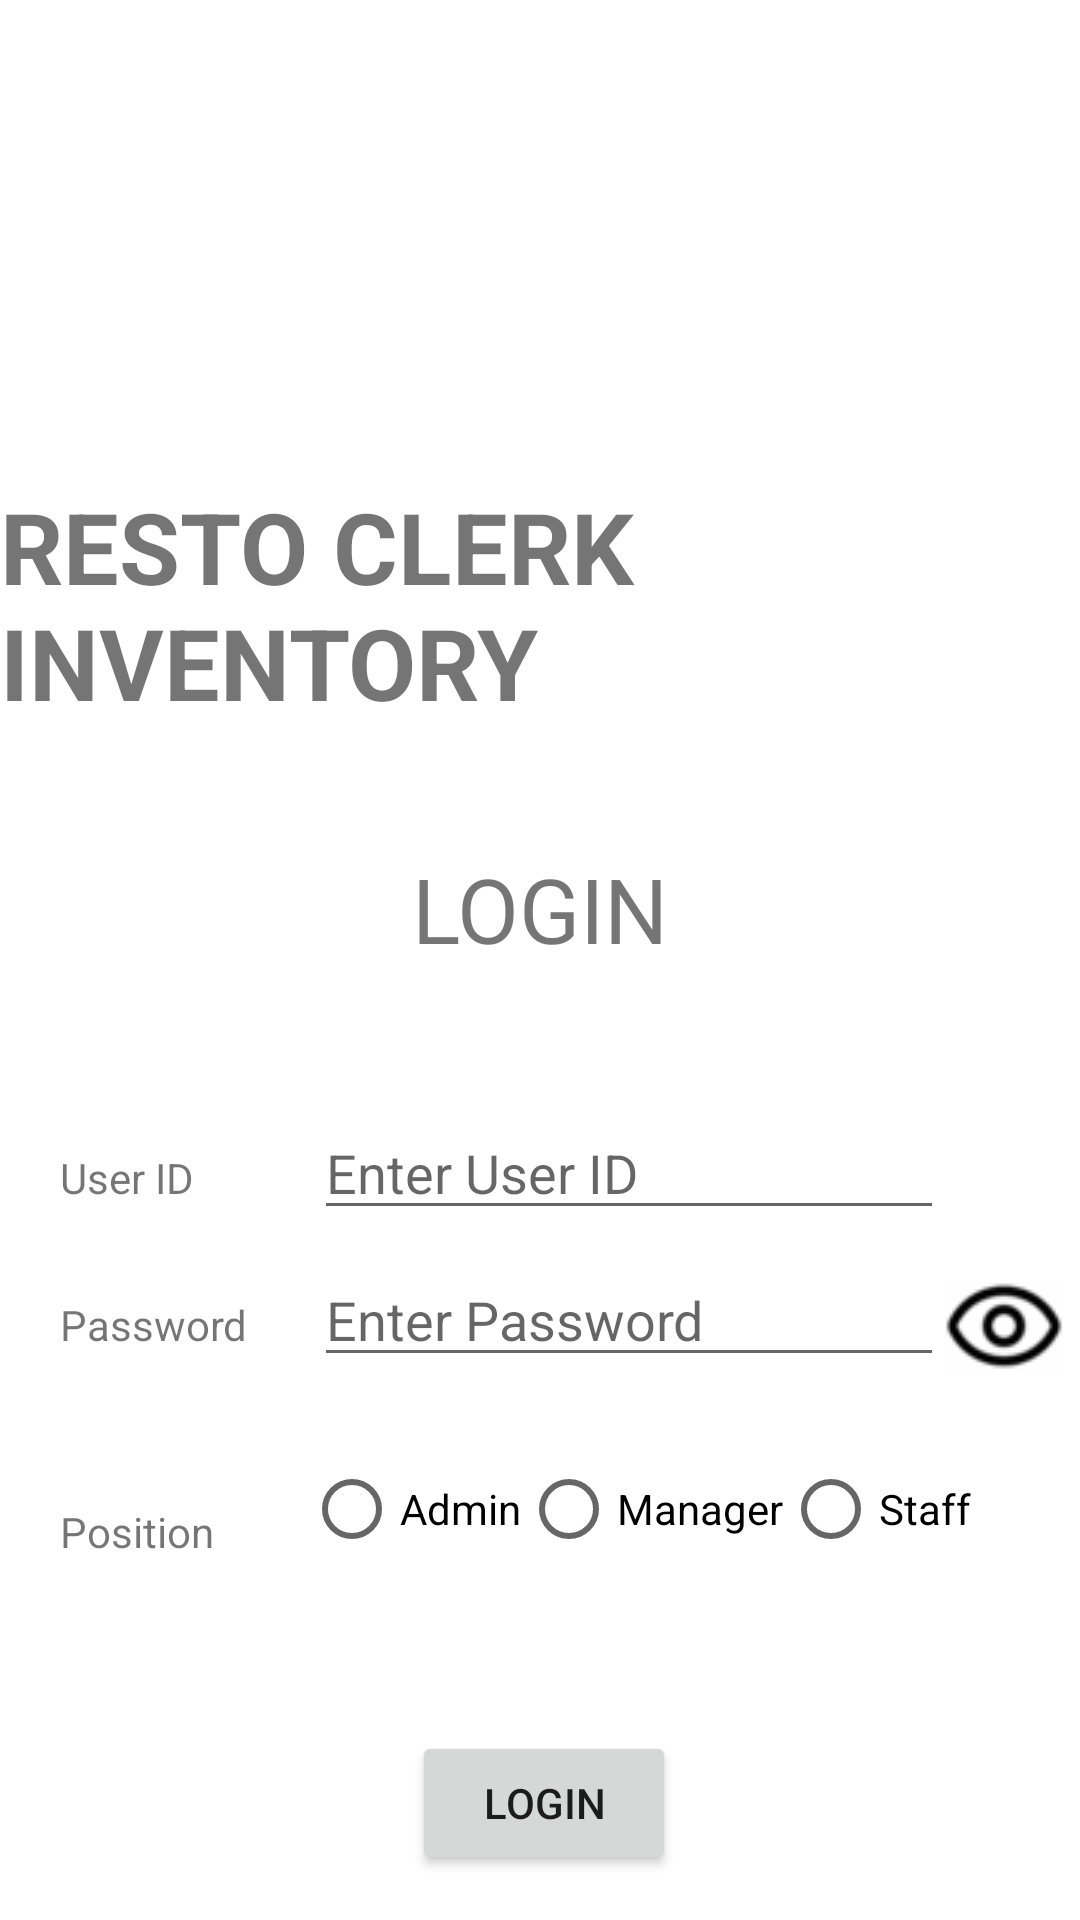

This screen was rendered from an Android layout file. Write that file and the resources it references.
<!-- AndroidManifest.xml: application theme Theme.Resto_Inventory_Clerk_Android -->
<!-- res/layout/activity_login.xml -->
<?xml version="1.0" encoding="utf-8"?>
<androidx.constraintlayout.widget.ConstraintLayout xmlns:android="http://schemas.android.com/apk/res/android"
    xmlns:app="http://schemas.android.com/apk/res-auto"
    xmlns:tools="http://schemas.android.com/tools"
    android:layout_width="match_parent"
    android:layout_height="match_parent"
    tools:context=".LoginActivity">
    <TextView
        android:id="@+id/tvTitleApp"
        android:layout_width="wrap_content"
        android:layout_height="wrap_content"
        android:text="Resto Clerk Inventory"
        app:layout_constraintTop_toTopOf="parent"
        app:layout_constraintLeft_toLeftOf="parent"
        app:layout_constraintRight_toRightOf="parent"
        android:layout_marginTop="160dp"
        android:textSize="33sp"
        android:textAllCaps="true"
        android:textStyle="bold"/>

    <TextView
        android:id="@+id/tvTitleLogin"
        android:layout_width="wrap_content"
        android:layout_height="wrap_content"
        android:text="Login"
        app:layout_constraintLeft_toLeftOf="parent"
        app:layout_constraintRight_toRightOf="parent"
        app:layout_constraintTop_toBottomOf="@id/tvTitleApp"
        android:layout_marginTop="40dp"
        android:textAllCaps="true"
        android:textSize="30sp"
        />

    <TextView
        android:id="@+id/tvUserId"
        android:layout_width="wrap_content"
        android:layout_height="wrap_content"
        android:text="User ID"
        app:layout_constraintLeft_toLeftOf="parent"
        app:layout_constraintTop_toBottomOf="@id/tvTitleLogin"
        android:layout_marginTop="60dp"
        android:layout_marginLeft="20dp"
        />

    <EditText
        android:id="@+id/edUserId"
        android:layout_width="wrap_content"
        android:layout_height="wrap_content"
        android:ems="10"
        android:inputType="number"
        android:hint="Enter User ID"
        app:layout_constraintBaseline_toBaselineOf="@id/tvUserId"
        app:layout_constraintLeft_toRightOf="@id/tvUserId"
        android:layout_marginLeft="40dp"
        />

    <TextView
        android:id="@+id/tvPassword"
        android:layout_width="wrap_content"
        android:layout_height="wrap_content"
        android:text="Password"
        app:layout_constraintStart_toStartOf="@id/tvUserId"
        app:layout_constraintTop_toBottomOf="@id/tvUserId"
        android:layout_marginTop="30dp"
        />

    <EditText
        android:id="@+id/edPassword"
        android:layout_width="wrap_content"
        android:layout_height="wrap_content"
        android:ems="10"
        android:inputType="textPassword"
        app:layout_constraintBaseline_toBaselineOf="@id/tvPassword"
        app:layout_constraintStart_toStartOf="@id/edUserId"
        android:hint="Enter Password"/>

    <ImageButton
        android:id="@+id/imageButtonShowPassword"
        android:layout_width="40dp"
        android:layout_height="30dp"
        android:src="@drawable/showthepassword"
        app:layout_constraintLeft_toRightOf="@id/edPassword"
        app:layout_constraintTop_toBottomOf="@id/tvUserId"
        android:background="@android:color/transparent"
        android:layout_marginTop="25dp"
        />

    <TextView
        android:id="@+id/tvPosition"
        android:layout_width="wrap_content"
        android:layout_height="wrap_content"
        android:text="Position"
        app:layout_constraintStart_toStartOf="@id/tvPassword"
        app:layout_constraintTop_toBottomOf="@id/tvPassword"
        android:layout_marginTop="50dp"
        />

    <RadioGroup
        android:layout_width="wrap_content"
        android:layout_height="wrap_content"
        android:id="@+id/rgPosition"
        android:orientation="horizontal"
        app:layout_constraintTop_toBottomOf="@id/edPassword"
        app:layout_constraintLeft_toRightOf="@id/tvPosition"
        android:layout_marginTop="20dp"
        android:layout_marginLeft="30dp"
        >

        <RadioButton
            android:id="@+id/rbAdmin"
            android:layout_width="wrap_content"
            android:layout_height="match_parent"
            android:text="Admin" />

        <RadioButton
            android:id="@+id/rbManager"
            android:layout_width="wrap_content"
            android:layout_height="match_parent"
            android:text="Manager" />

        <RadioButton
            android:id="@+id/rbStaff"
            android:layout_width="wrap_content"
            android:layout_height="match_parent"
            android:text="Staff" />
    </RadioGroup>

    <Button
        android:id="@+id/btnLogin"
        android:layout_width="wrap_content"
        android:layout_height="wrap_content"
        android:text="Login"
        app:layout_constraintStart_toStartOf="@id/tvTitleLogin"
        app:layout_constraintTop_toBottomOf="@id/rgPosition"
        android:layout_marginTop="50dp"/>
</androidx.constraintlayout.widget.ConstraintLayout>
<!-- resources referenced by this layout -->
<resources>
  <!-- drawable showthepassword: png bitmap (drawable, 616 bytes) -->
  <style name="Theme.Resto_Inventory_Clerk_Android" parent="Theme.MaterialComponents.DayNight.DarkActionBar">
          
          <item name="colorPrimary">@color/purple_500</item>
          <item name="colorPrimaryVariant">@color/purple_700</item>
          <item name="colorOnPrimary">@color/white</item>
          
          <item name="colorSecondary">@color/teal_200</item>
          <item name="colorSecondaryVariant">@color/teal_700</item>
          <item name="colorOnSecondary">@color/black</item>
          
          <item name="android:statusBarColor">?attr/colorPrimaryVariant</item>
          
      </style>
  <!-- not gathered from this repository: default colours our renderer supplied (Android Studio template values) -->
  <color name="purple_500">#FF6200EE</color>
  <color name="purple_700">#FF3700B3</color>
  <color name="teal_200">#FF03DAC5</color>
  <color name="teal_700">#FF018786</color>
  <color name="black">#FF000000</color>
  <color name="white">#FFFFFFFF</color>
</resources>
